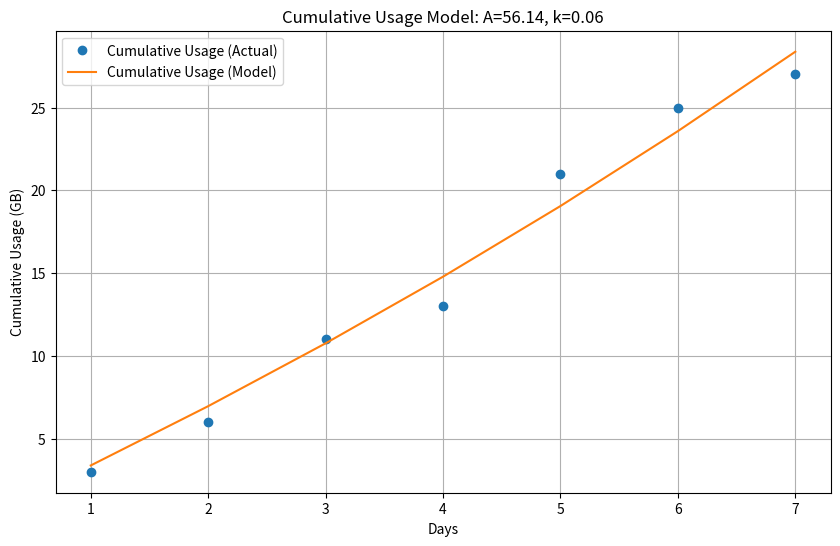

The matplotlib source for this figure:
import numpy as np
from scipy.optimize import curve_fit
import matplotlib.pyplot as plt

# Number of days
days = np.array([1, 2, 3, 4, 5, 6, 7])
# Daily usage
daily_usage = np.array([3, 3, 5, 2, 8, 4, 2])
# Cumulative usage
cumulative_usage = np.cumsum(daily_usage)

# Model for cumulative usage
def cumulative_model(t, A, k):
    return A * np.exp(k * t) - A

# Fitting
params, covariance = curve_fit(cumulative_model, days, cumulative_usage, p0=[1, 0.1])
A, k = params

print(f"A: {A}, k: {k}")

# Plotting the graph
plt.figure(figsize=(10, 6))
plt.plot(days, cumulative_usage, 'o', label='Cumulative Usage (Actual)')
plt.plot(days, cumulative_model(days, A, k), '-', label='Cumulative Usage (Model)')
plt.xlabel('Days')
plt.ylabel('Cumulative Usage (GB)')
plt.legend()
plt.title(f'Cumulative Usage Model: A={A:.2f}, k={k:.2f}')
plt.grid(True)
plt.show()
